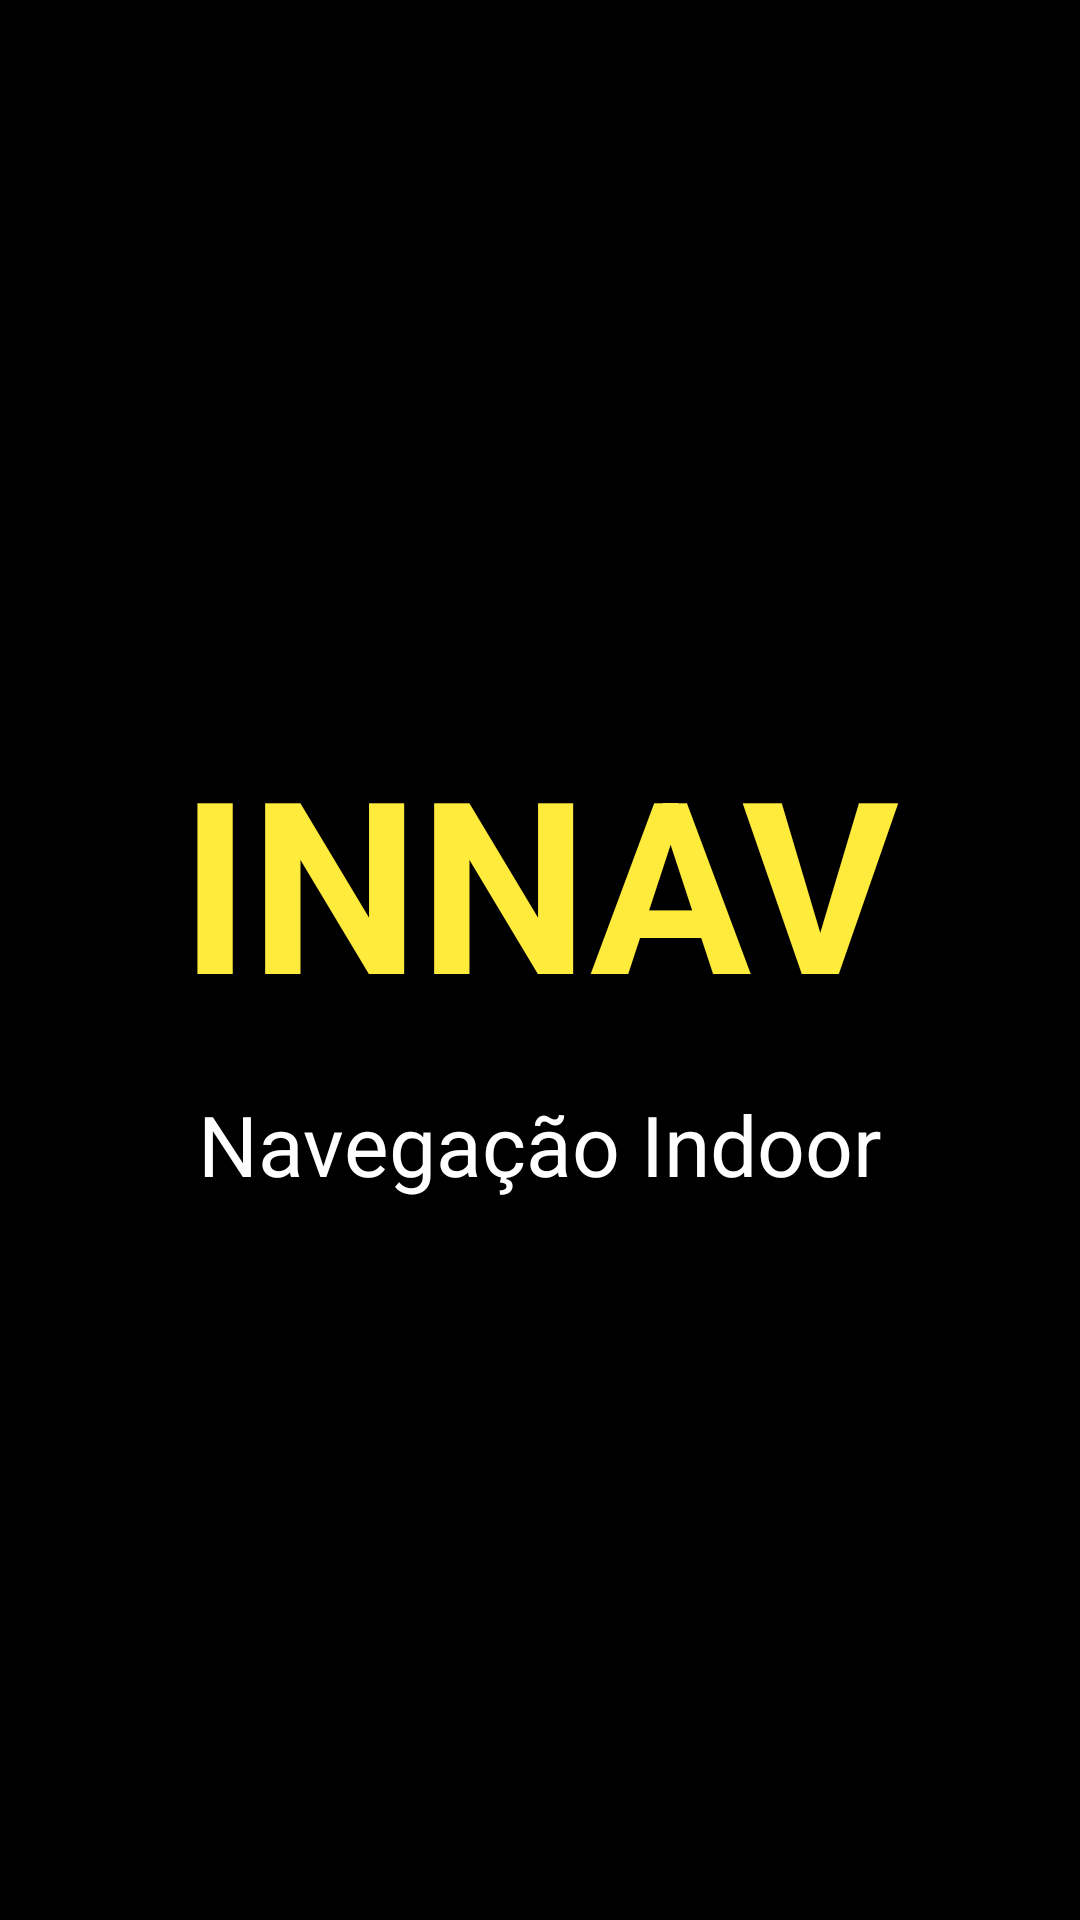

Reconstruct the res/layout file that produces this screen, plus the resources it refers to.
<!-- AndroidManifest.xml: application theme Theme.InNav -->
<!-- res/layout/activity_splash.xml -->
<?xml version="1.0" encoding="utf-8"?>
<LinearLayout xmlns:android="http://schemas.android.com/apk/res/android"
    android:layout_width="match_parent"
    android:layout_height="match_parent"
    android:orientation="vertical"
    android:background="#000000"
    android:gravity="center">

    <TextView
        android:layout_width="wrap_content"
        android:layout_height="wrap_content"
        android:text="INNAV"
        android:textColor="#FFEB3B"
        android:textSize="80sp"
        android:textStyle="bold" />

    <TextView
        android:layout_width="wrap_content"
        android:layout_height="wrap_content"
        android:text="Navegação Indoor"
        android:textColor="#FFFFFF"
        android:textSize="28sp"
        android:layout_marginTop="16dp" />

</LinearLayout>
<!-- resources referenced by this layout -->
<resources>
  <style name="Theme.InNav" parent="Base.Theme.InNav" />
  <style name="Base.Theme.InNav" parent="Theme.Material3.DayNight.NoActionBar">
          
          
      </style>
</resources>
